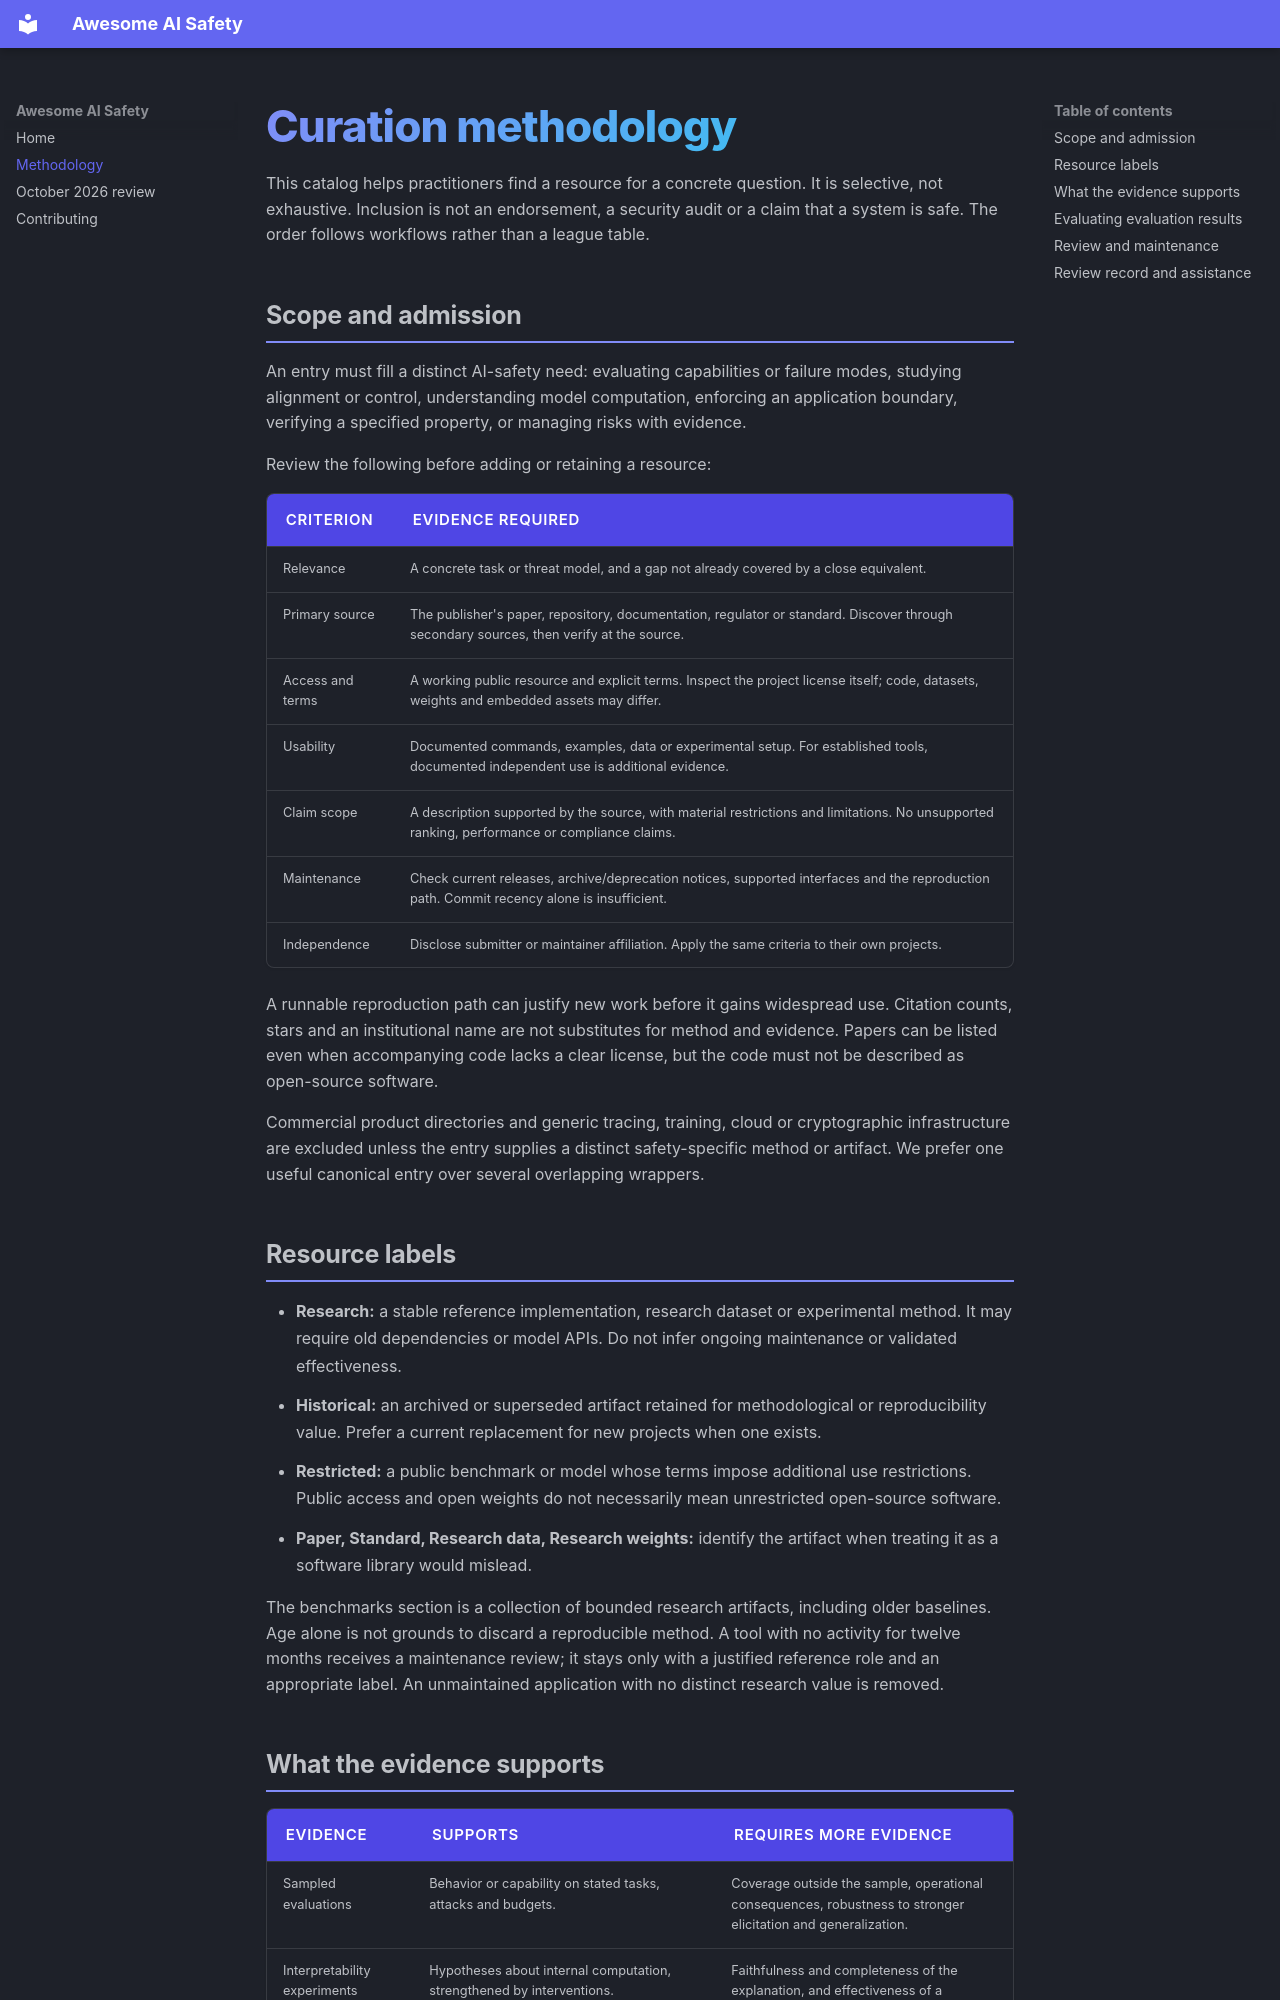

repository: AbdelStark/awesome-ai-safety · page: methodology/index.html · generator: mkdocs

# Curation methodology

This catalog helps practitioners find a resource for a concrete question. It is selective, not exhaustive. Inclusion is not an endorsement, a security audit or a claim that a system is safe. The order follows workflows rather than a league table.

## Scope and admission

An entry must fill a distinct AI-safety need: evaluating capabilities or failure modes, studying alignment or control, understanding model computation, enforcing an application boundary, verifying a specified property, or managing risks with evidence.

Review the following before adding or retaining a resource:

| Criterion | Evidence required |
|---|---|
| Relevance | A concrete task or threat model, and a gap not already covered by a close equivalent. |
| Primary source | The publisher's paper, repository, documentation, regulator or standard. Discover through secondary sources, then verify at the source. |
| Access and terms | A working public resource and explicit terms. Inspect the project license itself; code, datasets, weights and embedded assets may differ. |
| Usability | Documented commands, examples, data or experimental setup. For established tools, documented independent use is additional evidence. |
| Claim scope | A description supported by the source, with material restrictions and limitations. No unsupported ranking, performance or compliance claims. |
| Maintenance | Check current releases, archive/deprecation notices, supported interfaces and the reproduction path. Commit recency alone is insufficient. |
| Independence | Disclose submitter or maintainer affiliation. Apply the same criteria to their own projects. |

A runnable reproduction path can justify new work before it gains widespread use. Citation counts, stars and an institutional name are not substitutes for method and evidence. Papers can be listed even when accompanying code lacks a clear license, but the code must not be described as open-source software.

Commercial product directories and generic tracing, training, cloud or cryptographic infrastructure are excluded unless the entry supplies a distinct safety-specific method or artifact. We prefer one useful canonical entry over several overlapping wrappers.

## Resource labels

- **Research:** a stable reference implementation, research dataset or experimental method. It may require old dependencies or model APIs. Do not infer ongoing maintenance or validated effectiveness.
- **Historical:** an archived or superseded artifact retained for methodological or reproducibility value. Prefer a current replacement for new projects when one exists.
- **Restricted:** a public benchmark or model whose terms impose additional use restrictions. Public access and open weights do not necessarily mean unrestricted open-source software.
- **Paper, Standard, Research data, Research weights:** identify the artifact when treating it as a software library would mislead.

The benchmarks section is a collection of bounded research artifacts, including older baselines. Age alone is not grounds to discard a reproducible method. A tool with no activity for twelve months receives a maintenance review; it stays only with a justified reference role and an appropriate label. An unmaintained application with no distinct research value is removed.
